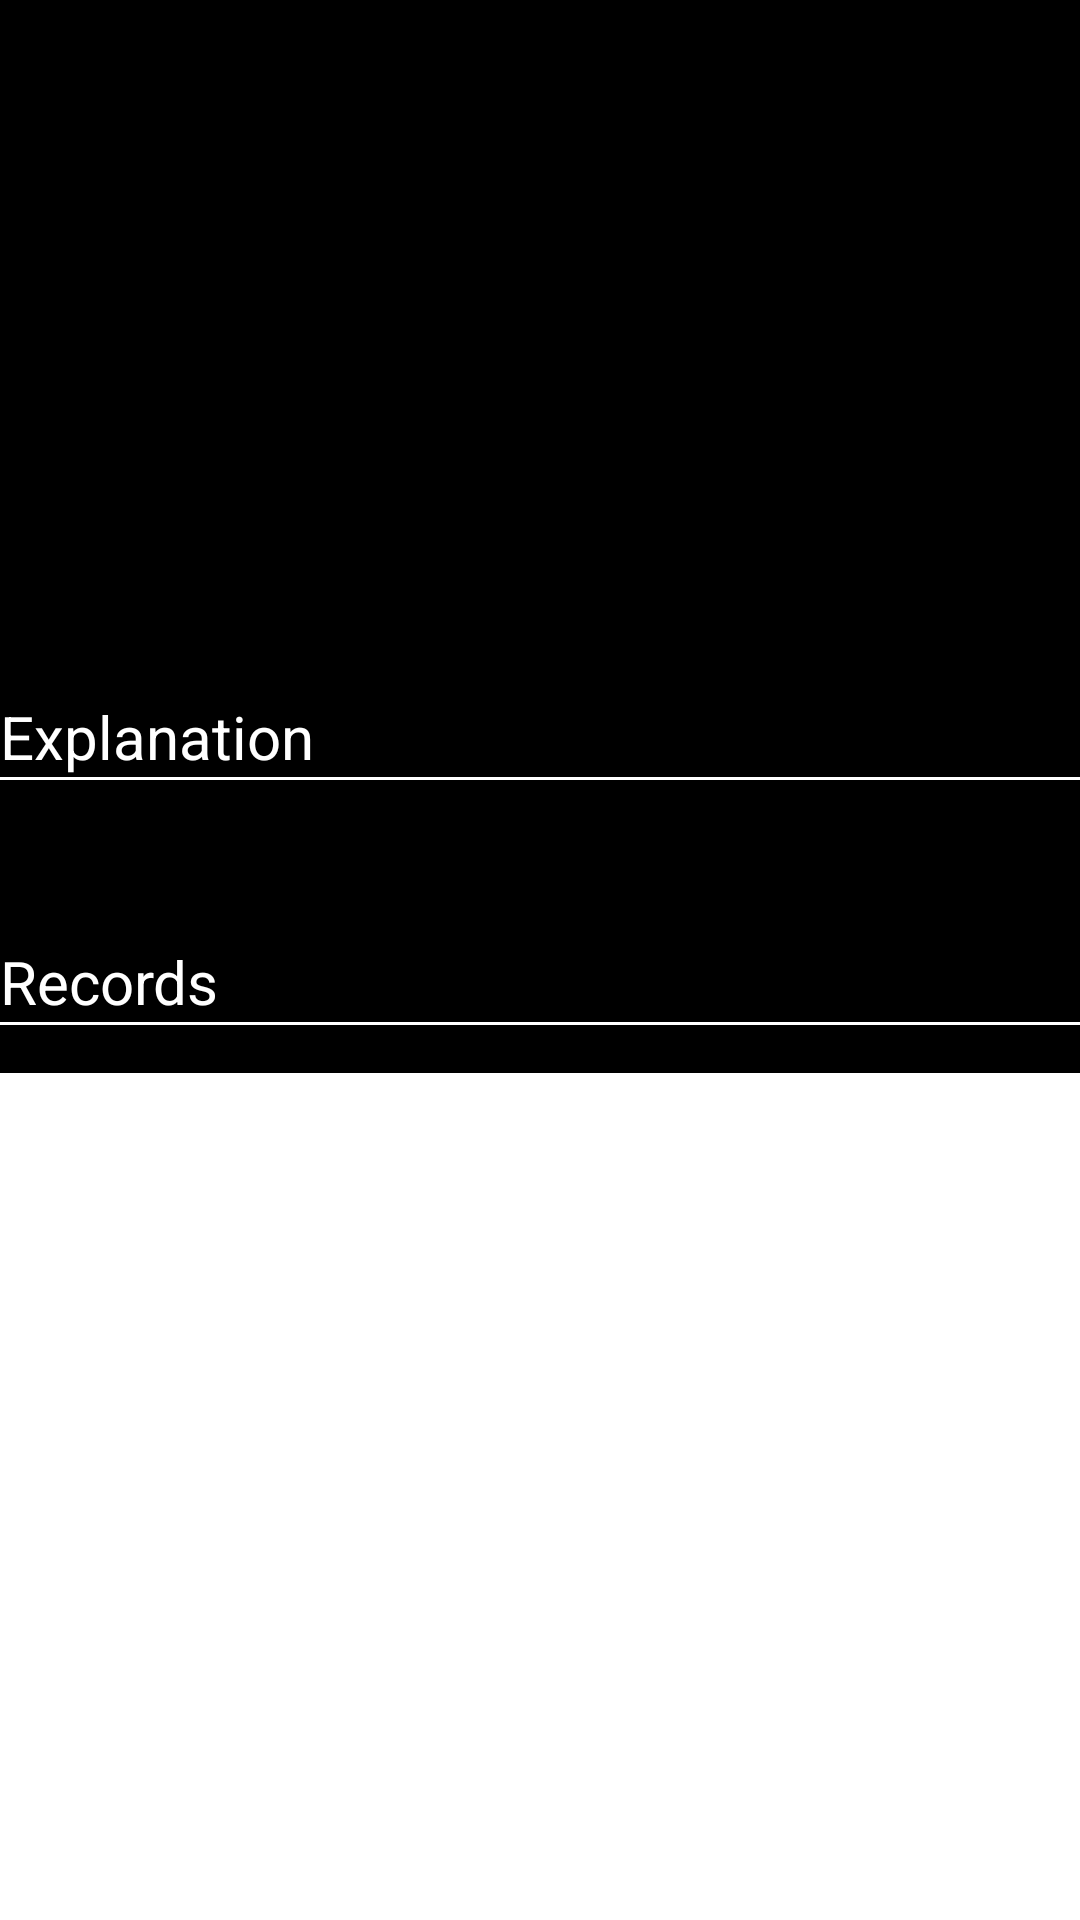

The Android layout XML behind this screen, and the referenced resources:
<!-- AndroidManifest.xml: application theme Theme.Squads -->
<!-- res/layout/fragment_exercise_detail.xml -->
<?xml version="1.0" encoding="utf-8"?>
<layout xmlns:android="http://schemas.android.com/apk/res/android"
    xmlns:tools="http://schemas.android.com/tools"
    tools:context=".screens.exercises.tabs.ExerciseDetailFragment">

    <data>
        <variable
            name="exercise"
            type="com.example.squads.screens.exercises.models.Exercise" />
    </data>

    <ScrollView
        android:layout_width="match_parent"
        android:layout_height="match_parent" >

        <LinearLayout
            android:layout_width="match_parent"
            android:layout_height="wrap_content"
            android:paddingTop="16dp"
            android:orientation="vertical"
            android:background="@color/black">

            <ImageView
                android:id="@+id/exercise_image"
                android:layout_width="match_parent"
                android:layout_height="200dp"
                android:scaleType="centerCrop"
                android:adjustViewBounds="true" />

            <TextView
                android:layout_width="match_parent"
                android:layout_height="wrap_content"
                android:textSize="20sp"
                android:textColor="@color/white"
                android:paddingTop="16dp"
                android:text="Explanation" />

            <View
                android:layout_width="match_parent"
                android:layout_height="1dp"
                android:background="@android:color/white" />

            <TextView
                android:id="@+id/exercise_explanation"
                android:layout_width="match_parent"
                android:layout_height="wrap_content"
                android:textSize="16sp"
                android:paddingTop="16dp"
                android:textColor="@color/white"/>

            <TextView
                android:layout_width="match_parent"
                android:layout_height="wrap_content"
                android:paddingTop="16dp"
                android:textSize="20sp"
                android:textColor="@color/white"
                android:text="Records" />

            <View
                android:layout_width="match_parent"
                android:layout_height="1dp"
                android:background="@android:color/white" />

            <androidx.recyclerview.widget.RecyclerView
                android:id="@+id/pr_list"
                android:layout_width="match_parent"
                android:layout_height="wrap_content"
                android:layout_marginTop="16dp" />

        </LinearLayout>

    </ScrollView>

</layout>
<!-- resources referenced by this layout -->
<resources>
  <style name="Theme.Squads" parent="Theme.MaterialComponents.DayNight.DarkActionBar">
          
          <item name="colorPrimary">@color/purple_500</item>
          <item name="colorPrimaryVariant">@color/purple_700</item>
          <item name="colorOnPrimary">@color/white</item>
          
          <item name="colorSecondary">@color/teal_200</item>
          <item name="colorSecondaryVariant">@color/teal_700</item>
          <item name="colorOnSecondary">@color/black</item>
          
          <item name="android:statusBarColor">?attr/colorPrimaryVariant</item>
          
      </style>
  <!-- not gathered from this repository: default colours our renderer supplied (Android Studio template values) -->
  <color name="purple_500">#FF6200EE</color>
  <color name="purple_700">#FF3700B3</color>
  <color name="teal_200">#FF03DAC5</color>
  <color name="teal_700">#FF018786</color>
  <color name="black">#FF000000</color>
  <color name="white">#FFFFFFFF</color>
</resources>
